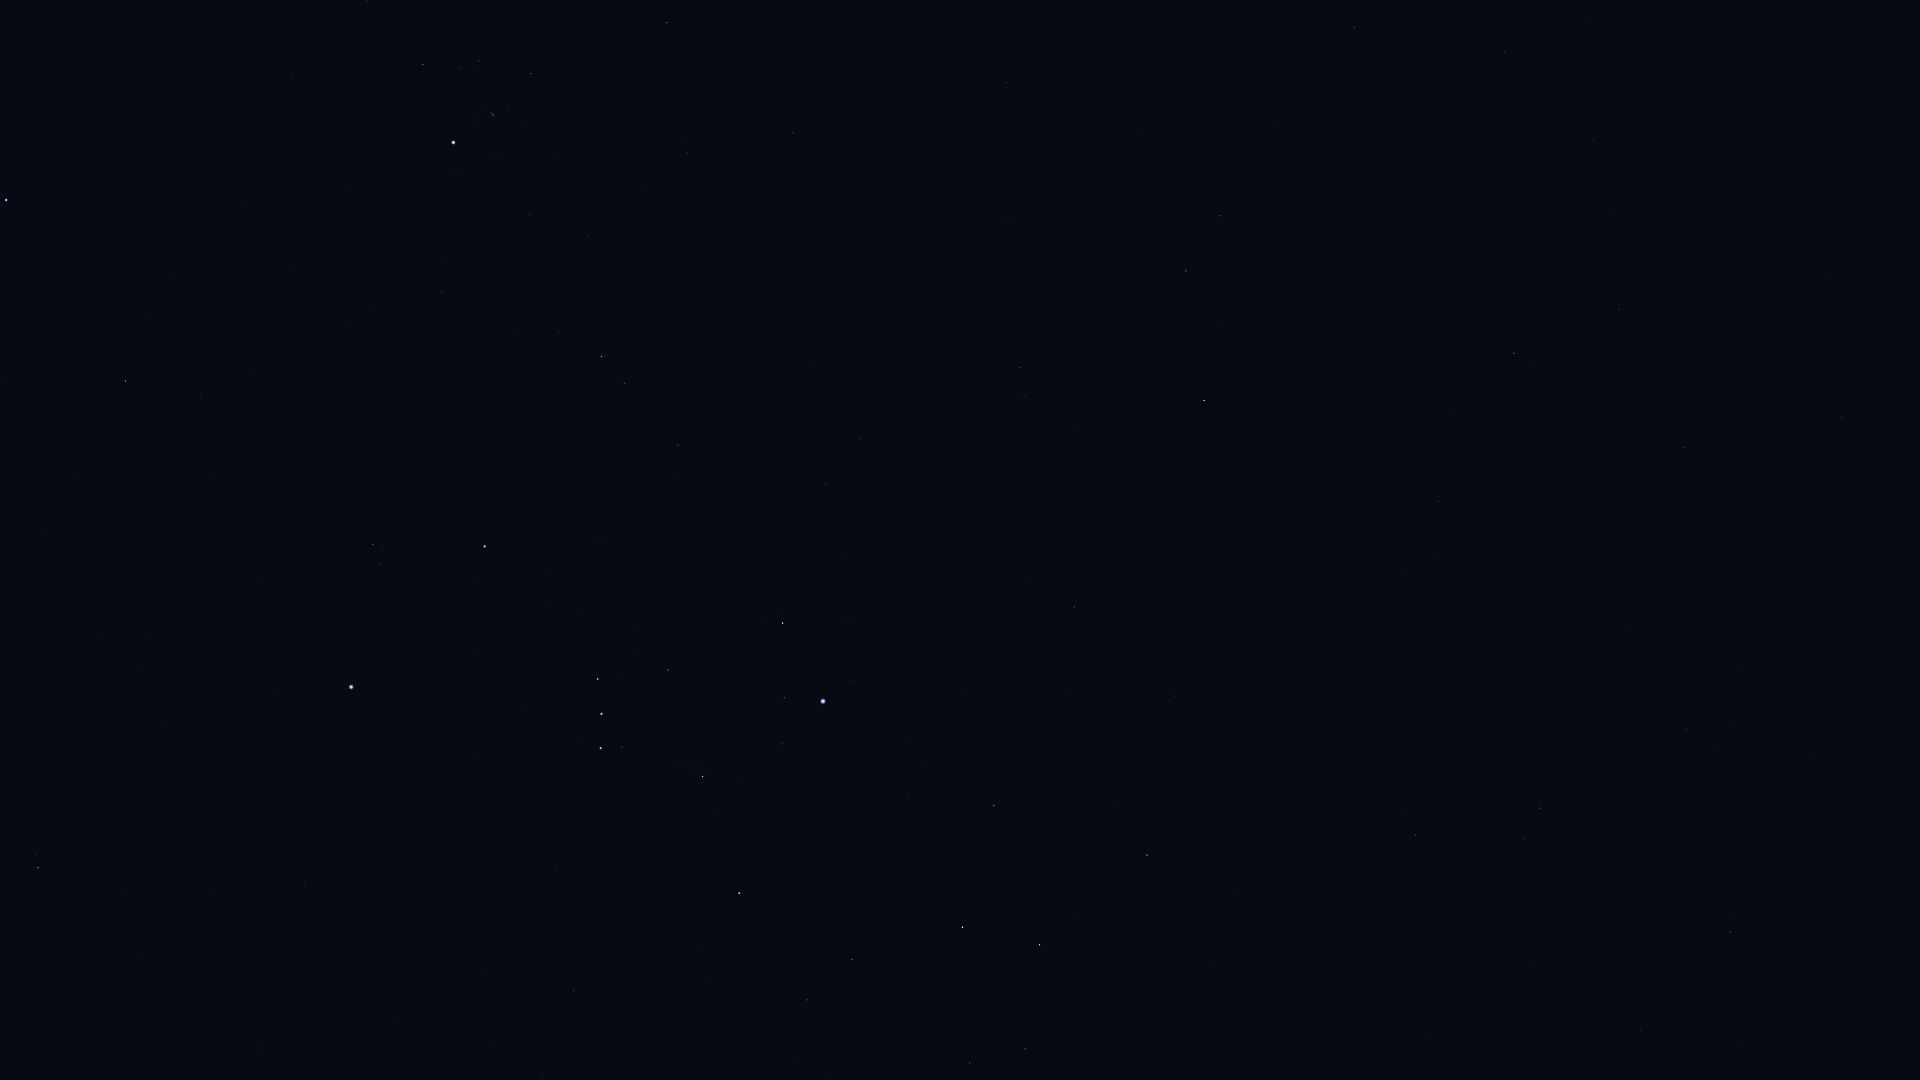

The table this chart was drawn from, first rows:
Star_ID, Name, X, Y
12843, HIP 12843, 1593, 140
12961, Koeia, 1674, 230
13147, HIP 13147, 1842, 417
15474, Angetenar, 1615, 211
13701, Azha, 1354, 27
13993, Ayeyarwady, 1573, 249
14146, HIP 14146, 1619, 309
14879, Dalim, 1684, 447
15197, Zibal, 1274, 122
15578, Intan, 1742, 569
16537, Ran, 1220, 216
16611, HIP 16611, 1456, 416
17378, Rana, 1186, 271
17651, HIP 17651, 1438, 502
17797, HIP 17797, 1718, 751
17874, HIP 17874, 1686, 729
18543, Zaurak, 1204, 400
18724, HIP 18724, 667, 23
19587, Beid, 1020, 367
19747, HIP 19747, 1730, 932
19849, Keid, 1024, 396
20205, Prima Hyadum, 531, 74
20455, Secunda Hyadum, 479, 61
21248, Beemim, 1525, 838
20648, HIP 20648, 461, 68
20889, Ain, 423, 65
20894, Chamukuy, 493, 115
21060, HIP 21060, 1737, 1042
21109, Hoggar, 718, 298
21393, Theemin, 1415, 835
21421, Aldebaran, 453, 142
21444, HIP 21444, 861, 438
21594, Sceptrum, 1075, 607
21770, HIP 21770, 1640, 1031
21861, HIP 21861, 1534, 964
21881, HIP 21881, 292, 75
22109, HIP 22109, 825, 483
22449, Tabit, 601, 356
22491, Mouhoun, 1238, 811
22701, HIP 22701, 843, 552
22730, HIP 22730, 680, 440
23685, HIP 23685, 1147, 855
23875, Cursa, 783, 623
24244, HIP 24244, 906, 741
24305, HIP 24305, 994, 805
24327, HIP 24327, 925, 761
24436, Rigel, 823, 701
24845, HIP 24845, 909, 796
24873, HIP 24873, 889, 786
25336, Bellatrix, 485, 546
25428, Elnath, 6, 200
25606, Nihal, 1040, 945
25930, Mintaka, 598, 679
25985, Arneb, 963, 927
26207, Meissa, 373, 544
26241, Hatysa, 703, 776
26311, Alnilam, 602, 714
26451, Tianguan, 126, 381
26727, Alnitak, 601, 748
27288, HIP 27288, 852, 959
... 19 more rows
